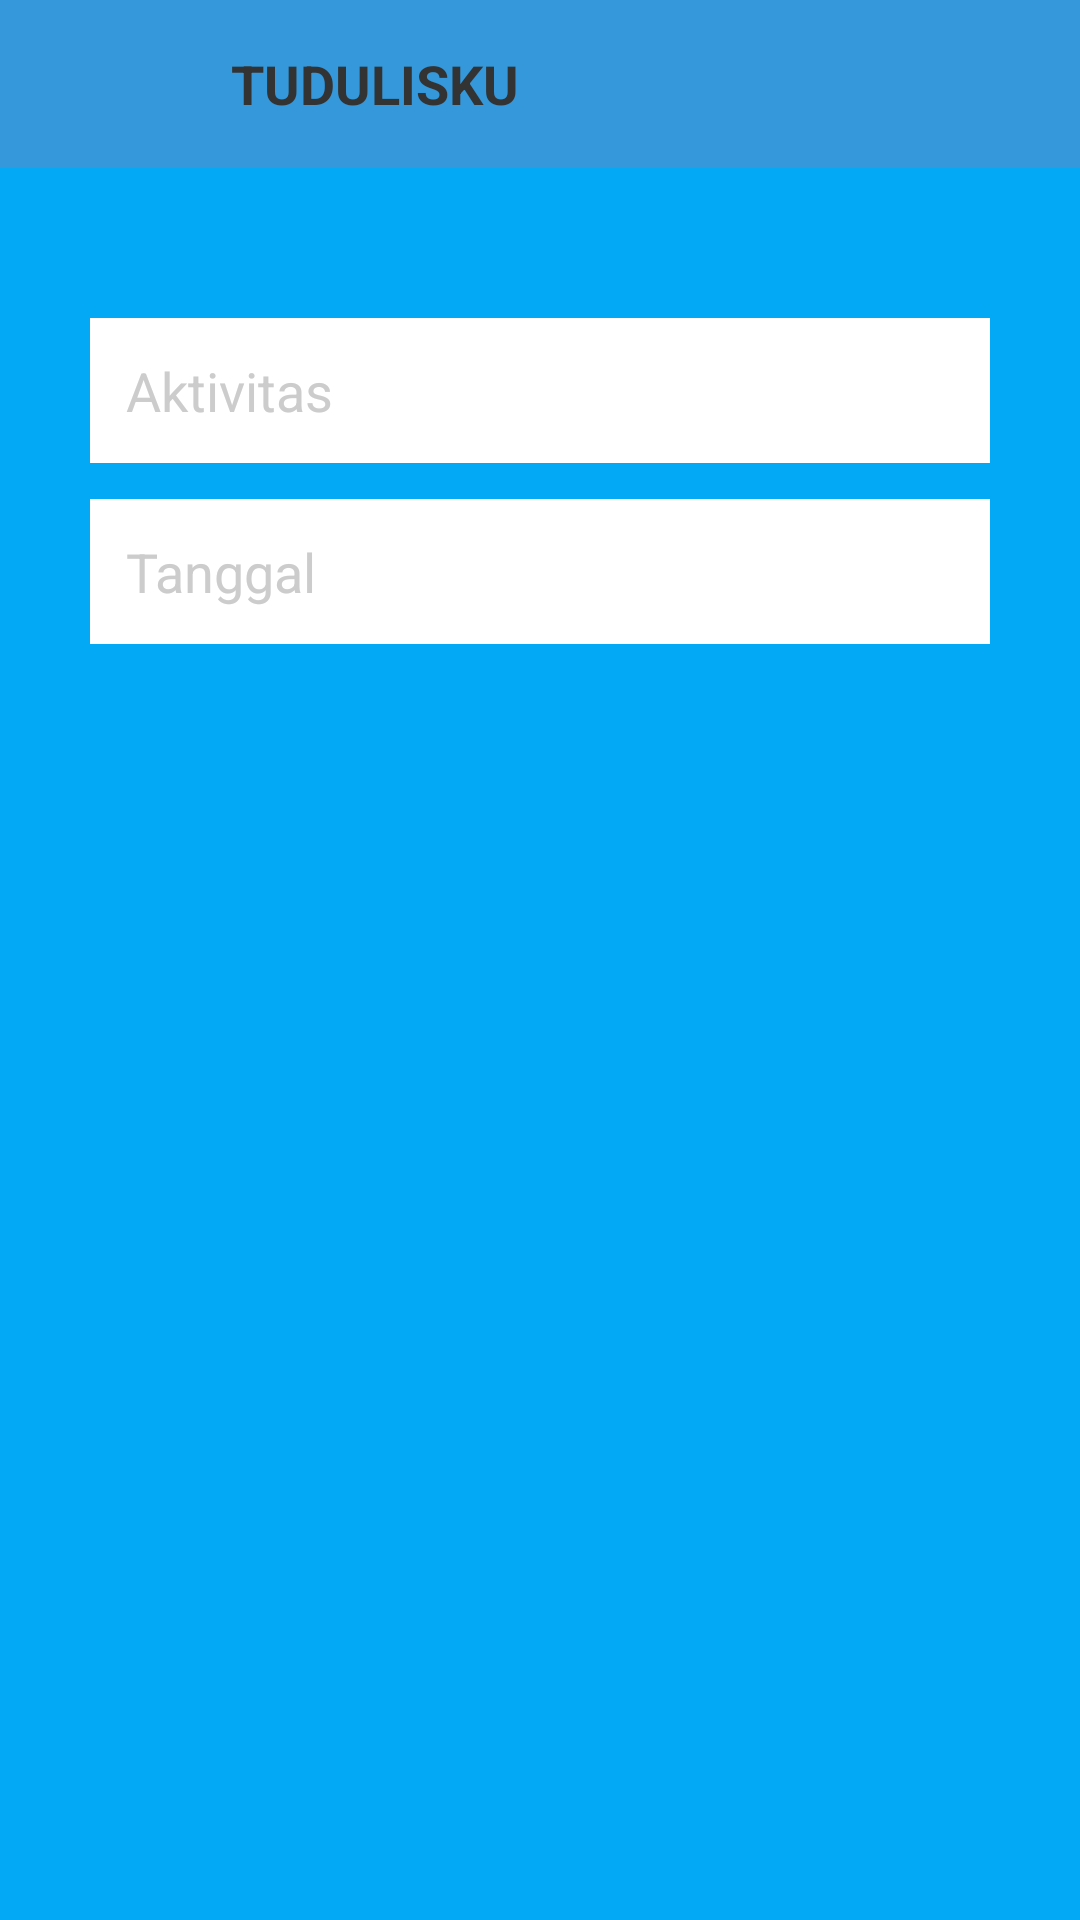

Write the Android layout XML for this screen, with the resource values it uses.
<!-- AndroidManifest.xml: application theme AppThemeToolBar -->
<!-- res/layout/task_add_new.xml -->
<?xml version="1.0" encoding="utf-8"?>
<RelativeLayout xmlns:android="http://schemas.android.com/apk/res/android"
    xmlns:app="http://schemas.android.com/apk/res-auto"
    android:layout_width="match_parent"
    android:layout_height="match_parent"
    android:background="#03a9f4">

    <android.support.v7.widget.Toolbar
        android:id="@+id/toolbar_task_add"
        android:layout_alignParentTop="true"
        android:layout_width="match_parent"
        android:layout_height="wrap_content"
        android:background="?attr/colorPrimary"
        android:minHeight="?attr/actionBarSize"
        app:theme="@style/ThemeOverlay.AppCompat.Dark.ActionBar"
        app:popupTheme="@style/ThemeOverlay.AppCompat.Light" >
        <LinearLayout
            xmlns:android="http://schemas.android.com/apk/res/android"
            android:layout_width="match_parent"
            android:layout_height="wrap_content"
            android:orientation="horizontal"
            android:weightSum="1"
            android:gravity="center_vertical">
            <ImageView
                android:layout_width="35dp"
                android:layout_height="35dp"
                android:padding="5dp"
                android:layout_margin="5dp"
                android:background="@android:color/transparent"
                android:src="@drawable/close"
                android:onClick="closeAddTask"/>
            <TextView
                android:id="@+id/toolbar_task_add_title"
                android:layout_width="0dp"
                android:layout_height="wrap_content"
                android:layout_weight="1"
                android:drawablePadding="0dp"
                android:gravity="center_vertical|start"
                android:paddingLeft="16dp"
                android:paddingRight="4dp"
                android:textColor="#333333"
                android:text="TUDULISKU"
                android:textSize="18dp"
                android:textStyle="bold"
                />
            <ImageView
                android:layout_width="35dp"
                android:layout_height="35dp"
                android:padding="5dp"
                android:layout_margin="5dp"
                android:background="@android:color/transparent"
                android:src="@drawable/done"
                android:onClick="doneAddTask"/>
        </LinearLayout>
    </android.support.v7.widget.Toolbar>

    <LinearLayout
        android:layout_width="match_parent"
        android:layout_height="wrap_content"
        android:layout_marginTop="50dp"
        android:orientation="vertical"
        android:layout_below="@+id/toolbar_task_add"
        android:background="#03a9f4"
        android:paddingLeft="30dp"
        android:paddingRight="30dp"
        android:layout_centerInParent="true"
        android:layout_centerHorizontal="true"
        android:gravity="center">
        <EditText
            android:id="@+id/task_name"
            android:layout_width="match_parent"
            android:layout_height="match_parent"
            android:layout_centerVertical="true"
            android:layout_gravity="center"
            android:hint="Aktivitas"
            android:background="@android:color/white"
            android:padding="12dp"
            android:ems="10"
            android:singleLine="true"
            android:textColorHint="#CCCCCC"
            android:textColor="#666666"/>
        <Space
            android:layout_width="match_parent"
            android:layout_height="2dp"
            android:background="#D2D2D2"/>
        <EditText
            android:layout_marginTop="10dp"
            android:id="@+id/task_date"
            android:layout_width="match_parent"
            android:layout_height="match_parent"
            android:layout_centerVertical="true"
            android:layout_gravity="center"
            android:hint="Tanggal"
            android:padding="12dp"
            android:focusable="false"
            android:background="@android:color/white"
            android:ems="10"
            android:singleLine="true"
            android:textColorHint="#CCCCCC"
            android:textColor="#666666"
            android:onClick="showStartDatePicker"/>
    </LinearLayout>

</RelativeLayout>
<!-- resources referenced by this layout -->
<resources>
  <style name="AppThemeToolBar" parent="Theme.AppCompat.Light.NoActionBar">
          <item name="colorPrimary">#3498db</item>
          <item name="colorPrimaryDark">#03a9f4</item>
          <item name="colorAccent">#3498db</item>
      </style>
</resources>
